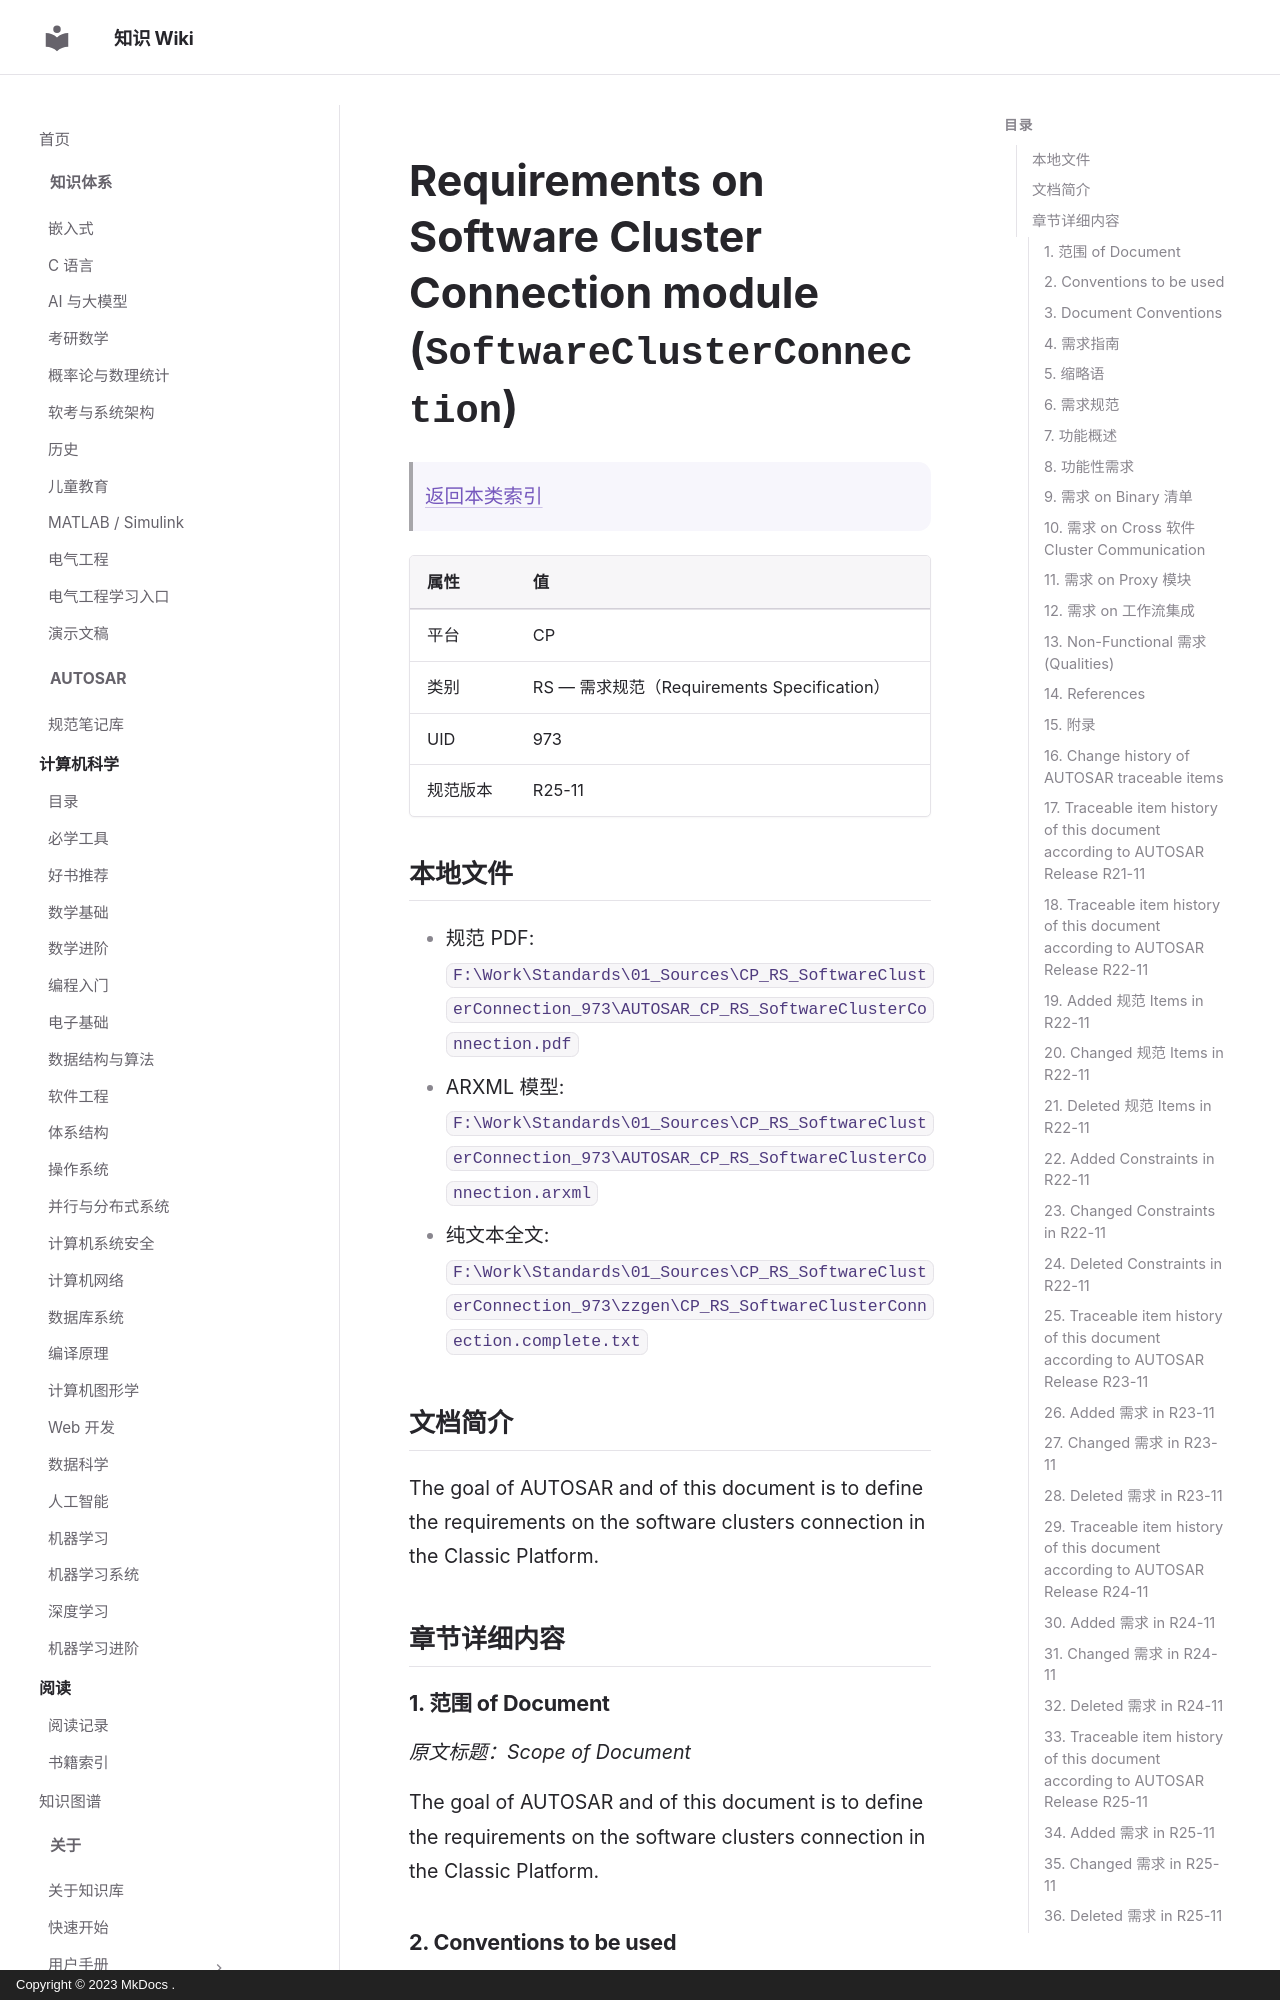

repository: ilikui/wiki · page: types/autosar/specs/CP/RS/SoftwareClusterConnection/index.html · generator: mkdocs · copyright: Copyright © 2023 MkDocs .

# Requirements on Software Cluster Connection module (`SoftwareClusterConnection`)

> [返回本类索引](index.md)

| 属性 | 值 |
|---|---|
| 平台 | CP |
| 类别 | RS — 需求规范（Requirements Specification） |
| UID | 973 |
| 规范版本 | R25-11 |

## 本地文件

- 规范 PDF: `F:\Work\Standards\01_Sources\CP_RS_SoftwareClusterConnection_973\AUTOSAR_CP_RS_SoftwareClusterConnection.pdf`
- ARXML 模型: `F:\Work\Standards\01_Sources\CP_RS_SoftwareClusterConnection_973\AUTOSAR_CP_RS_SoftwareClusterConnection.arxml`
- 纯文本全文: `F:\Work\Standards\01_Sources\CP_RS_SoftwareClusterConnection_973\zzgen\CP_RS_SoftwareClusterConnection.complete.txt`

## 文档简介

The goal of AUTOSAR and of this document is to define the requirements on the software clusters connection in the Classic Platform.

## 章节详细内容

### 1. 范围 of Document
*原文标题：Scope of Document*

The goal of AUTOSAR and of this document is to define the requirements on the software clusters connection in the Classic Platform.

### 2. Conventions to be used

### 3. Document Conventions

The representation of requirements in AUTOSAR documents follows the table specified in , see .

The verbal forms for the expression of obligation specified in  shall be used to indicate requirements, see .

### 4. 需求指南
*原文标题：Requirements Guidelines*

As described in section  the Software Cluster Connection has several logical sub-units which is expressed by the different nouns in the requirements.

* Binary Manifest
* Cross Cluster Communication
* Proxy Module

  * High Proxy Module
  * Low Proxy Module
